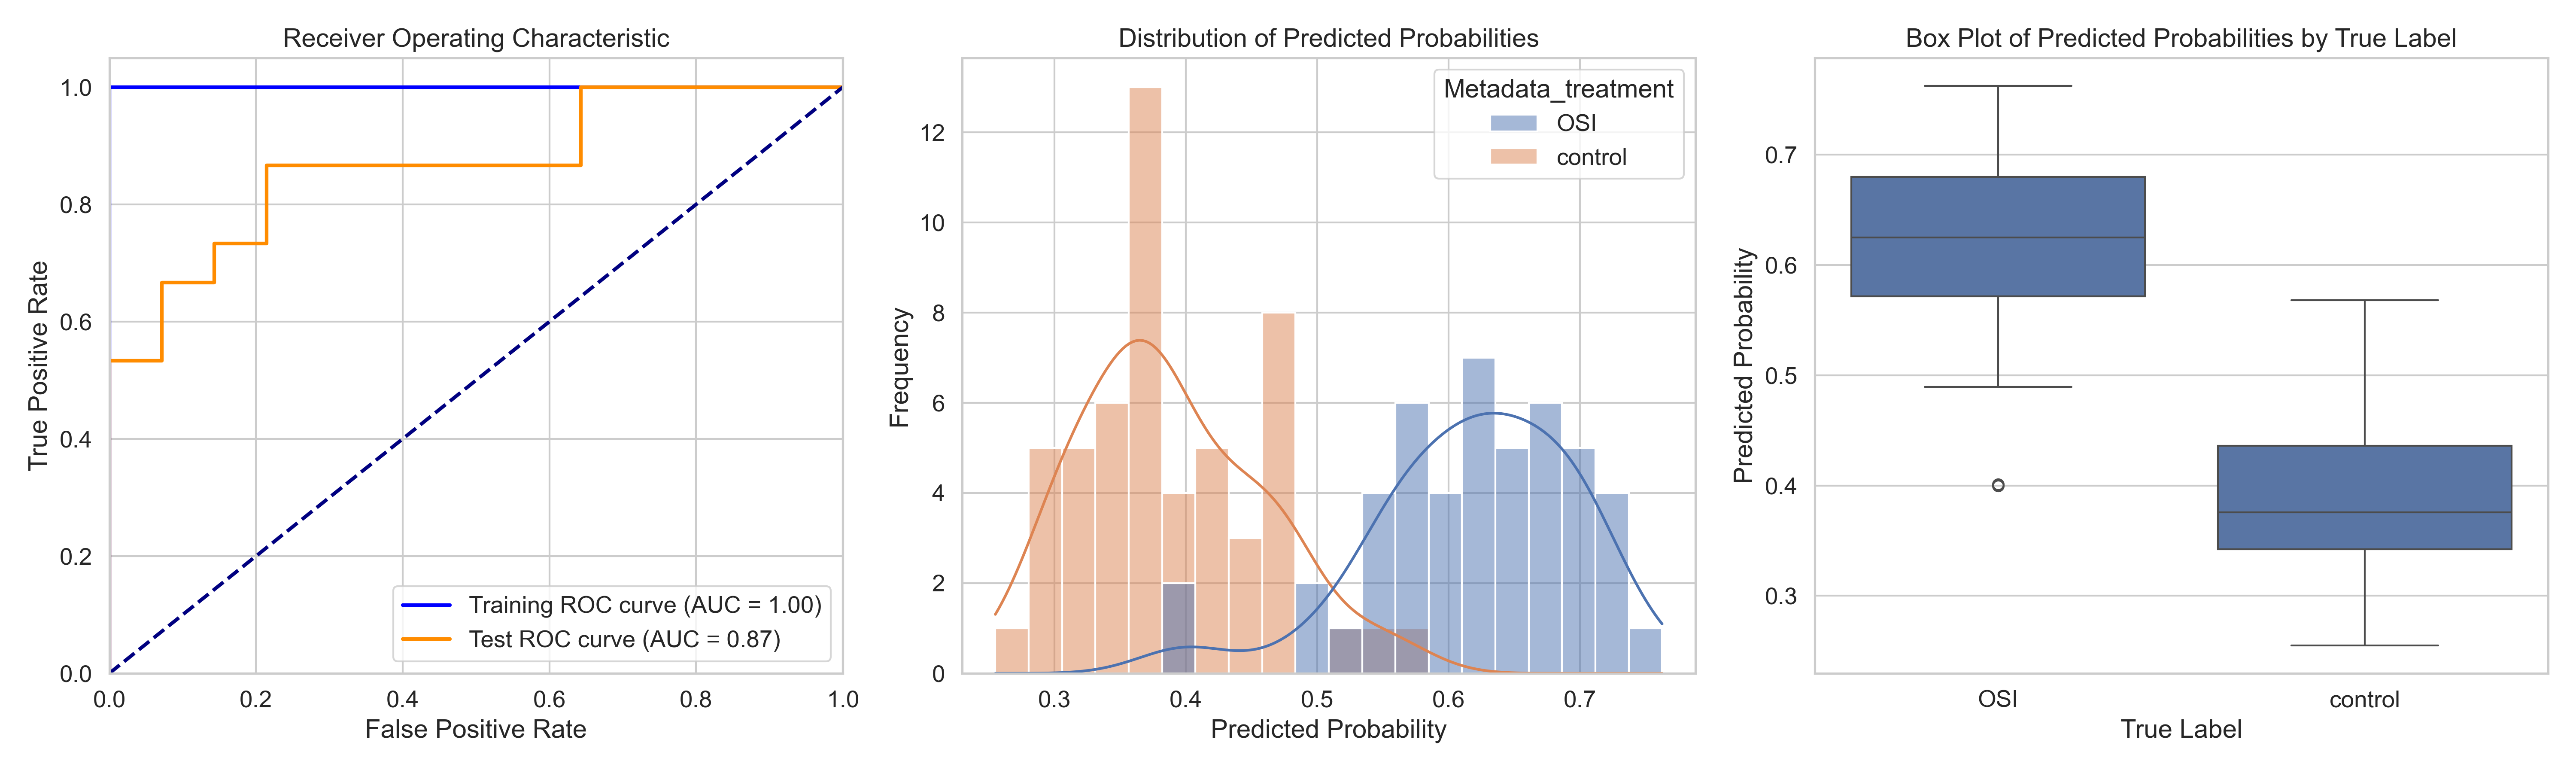

The file beside this chart, header and first rows:
ObjectNumber, Metadata_site, Metadata_concentration, Metadata_hour, Metadata_treatment, Predicted_Probability, Is_Test, S
1, 0, 3, 6, OSI, 0.6965, False, 0.308
2, 0, 3, 6, OSI, 0.6375, False, 0.249
1, 1, 3, 6, OSI, 0.5311, True, 0.1426
1, 10, 3, 6, OSI, 0.6892, False, 0.3006
1, 11, 3, 6, OSI, 0.6333, False, 0.2448
2, 11, 3, 6, OSI, 0.6792, False, 0.2907
3, 11, 3, 6, OSI, 0.7132, False, 0.3247
1, 12, 3, 6, OSI, 0.5014, True, 0.1129
1, 13, 3, 6, OSI, 0.5684, False, 0.1799
2, 13, 3, 6, OSI, 0.6321, False, 0.2436
3, 13, 3, 6, OSI, 0.6224, True, 0.2339
1, 14, 3, 6, OSI, 0.6132, False, 0.2246
2, 14, 3, 6, OSI, 0.6034, False, 0.2149
1, 15, 3, 6, OSI, 0.5531, False, 0.1646
2, 15, 3, 6, OSI, 0.5739, True, 0.1854
3, 15, 3, 6, OSI, 0.5875, False, 0.199
4, 15, 3, 6, OSI, 0.7035, False, 0.315
1, 16, 3, 6, OSI, 0.7154, False, 0.3269
2, 16, 3, 6, OSI, 0.5519, True, 0.1634
3, 16, 3, 6, OSI, 0.5432, False, 0.1547
1, 17, 3, 6, OSI, 0.5682, True, 0.1797
2, 17, 3, 6, OSI, 0.58, True, 0.1915
3, 17, 3, 6, OSI, 0.6045, True, 0.216
1, 18, 3, 6, OSI, 0.7624, True, 0.3739
2, 18, 3, 6, OSI, 0.6429, False, 0.2544
3, 18, 3, 6, OSI, 0.6382, False, 0.2497
4, 18, 3, 6, OSI, 0.6654, False, 0.2769
5, 18, 3, 6, OSI, 0.6249, False, 0.2363
1, 19, 3, 6, OSI, 0.5705, True, 0.182
2, 19, 3, 6, OSI, 0.6846, False, 0.2961
3, 19, 3, 6, OSI, 0.6533, False, 0.2648
1, 2, 3, 6, OSI, 0.6801, False, 0.2916
2, 2, 3, 6, OSI, 0.6643, False, 0.2757
1, 3, 3, 6, OSI, 0.6736, False, 0.2851
2, 3, 3, 6, OSI, 0.614, False, 0.2255
1, 4, 3, 6, OSI, 0.5553, True, 0.1668
2, 4, 3, 6, OSI, 0.4896, True, 0.101
1, 5, 3, 6, OSI, 0.6237, False, 0.2352
2, 5, 3, 6, OSI, 0.4009, True, 0.01236
1, 6, 3, 6, OSI, 0.6376, False, 0.2491
2, 6, 3, 6, OSI, 0.6917, False, 0.3032
1, 7, 3, 6, OSI, 0.3999, True, 0.01141
2, 7, 3, 6, OSI, 0.7131, True, 0.3246
1, 8, 3, 6, OSI, 0.7186, False, 0.3301
2, 8, 3, 6, OSI, 0.5727, False, 0.1842
3, 8, 3, 6, OSI, 0.6914, False, 0.3029
1, 9, 3, 6, OSI, 0.61, False, 0.2215
1, 0, 0, 2, control, 0.3478, False, -0.04073
2, 0, 0, 2, control, 0.3737, False, -0.01477
3, 0, 0, 2, control, 0.3394, False, -0.04914
4, 0, 0, 2, control, 0.4775, True, 0.08896
1, 1, 0, 2, control, 0.3105, False, -0.07801
2, 1, 0, 2, control, 0.3322, False, -0.05631
1, 10, 0, 2, control, 0.3166, True, -0.07195
2, 10, 0, 2, control, 0.4627, False, 0.07416
3, 10, 0, 2, control, 0.4294, False, 0.04085
1, 11, 0, 2, control, 0.396, False, 0.007478
2, 11, 0, 2, control, 0.3088, True, -0.07975
3, 11, 0, 2, control, 0.4425, True, 0.05404
1, 12, 0, 2, control, 0.5679, True, 0.1794
... 40 more rows
